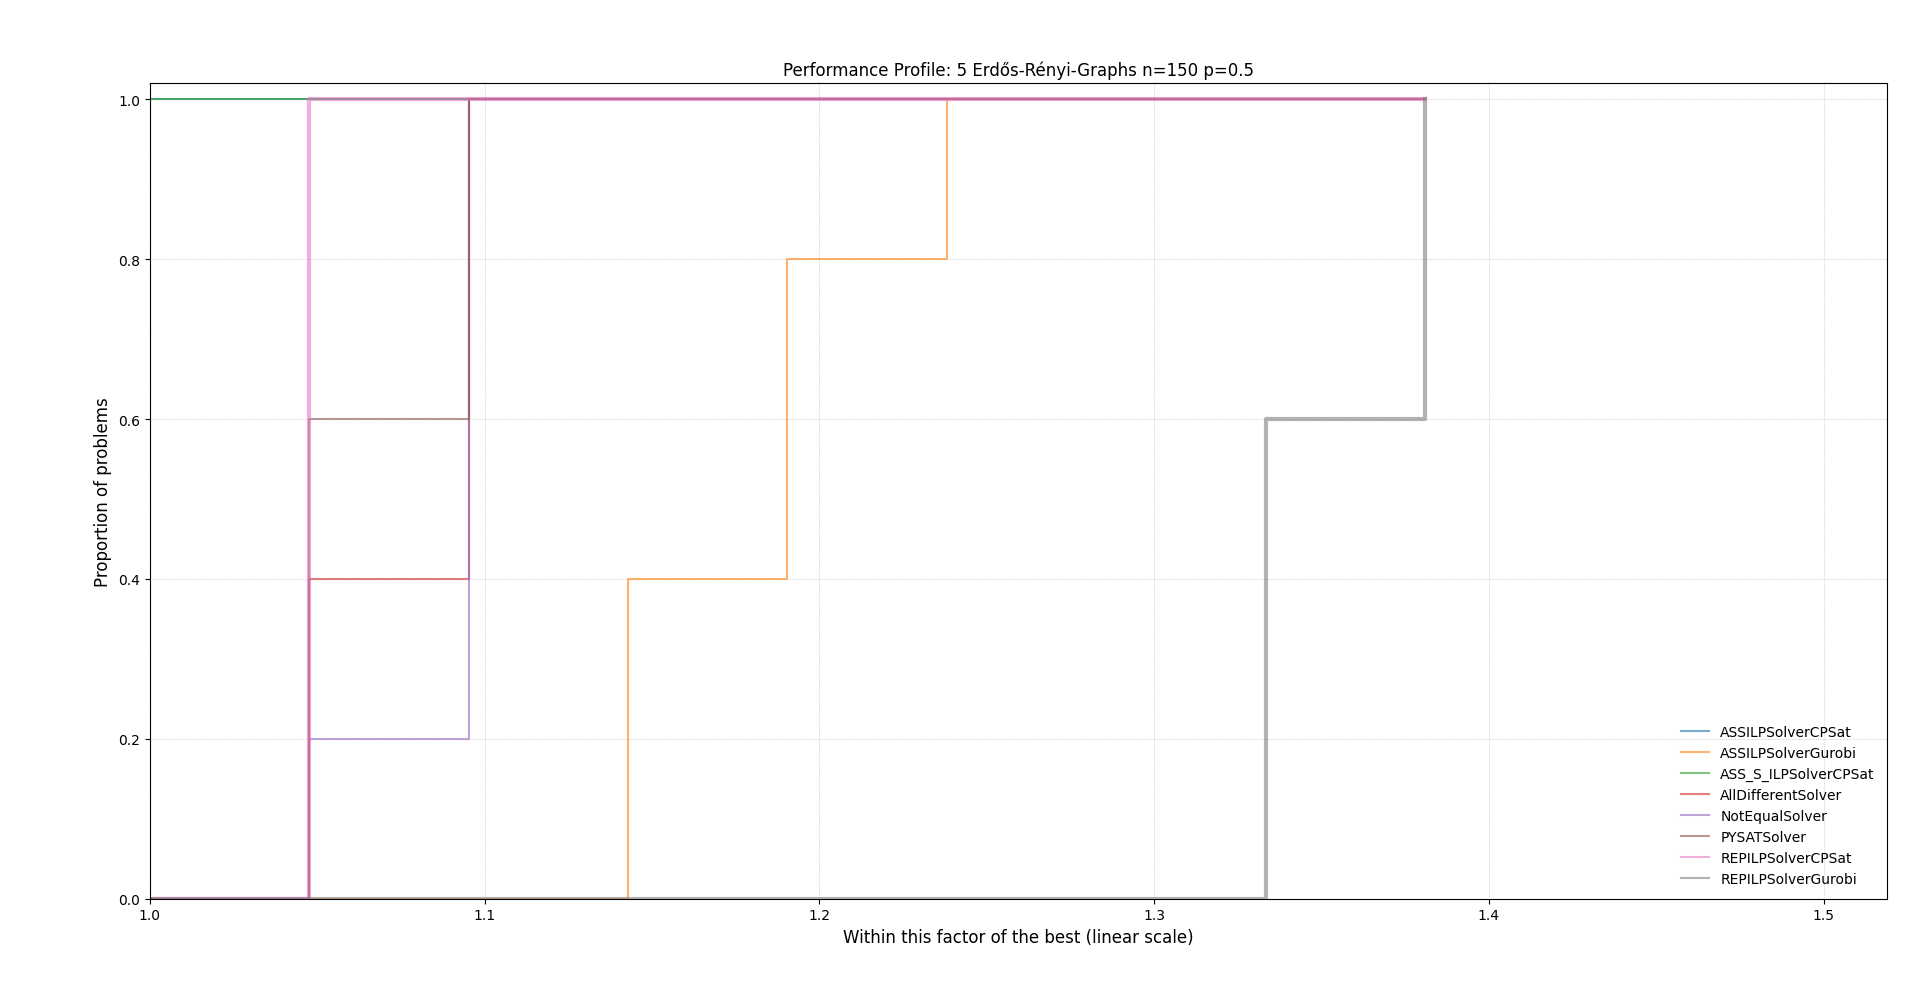

The file beside this chart, header and first rows:
instance, solver, metric
1, ASSILPSolverCPSat, 21
1, ASS_S_ILPSolverCPSat, 21
1, REPILPSolverCPSat, 22
1, ASSILPSolverGurobi, 26
1, REPILPSolverGurobi, 29
1, NotEqualSolver, 23
1, AllDifferentSolver, 23
1, PYSATSolver, 22
2, ASSILPSolverCPSat, 21
2, ASS_S_ILPSolverCPSat, 21
2, REPILPSolverCPSat, 22
2, ASSILPSolverGurobi, 24
2, REPILPSolverGurobi, 28
2, NotEqualSolver, 22
2, AllDifferentSolver, 23
2, PYSATSolver, 22
3, ASSILPSolverCPSat, 21
3, ASS_S_ILPSolverCPSat, 21
3, REPILPSolverCPSat, 22
3, ASSILPSolverGurobi, 25
3, REPILPSolverGurobi, 28
3, NotEqualSolver, 23
3, AllDifferentSolver, 23
3, PYSATSolver, 23
4, ASSILPSolverCPSat, 21
4, ASS_S_ILPSolverCPSat, 21
4, REPILPSolverCPSat, 22
4, ASSILPSolverGurobi, 24
4, REPILPSolverGurobi, 29
4, NotEqualSolver, 23
4, AllDifferentSolver, 22
4, PYSATSolver, 22
5, ASSILPSolverCPSat, 21
5, ASS_S_ILPSolverCPSat, 21
5, REPILPSolverCPSat, 22
5, ASSILPSolverGurobi, 25
5, REPILPSolverGurobi, 28
5, NotEqualSolver, 23
5, AllDifferentSolver, 22
5, PYSATSolver, 23
